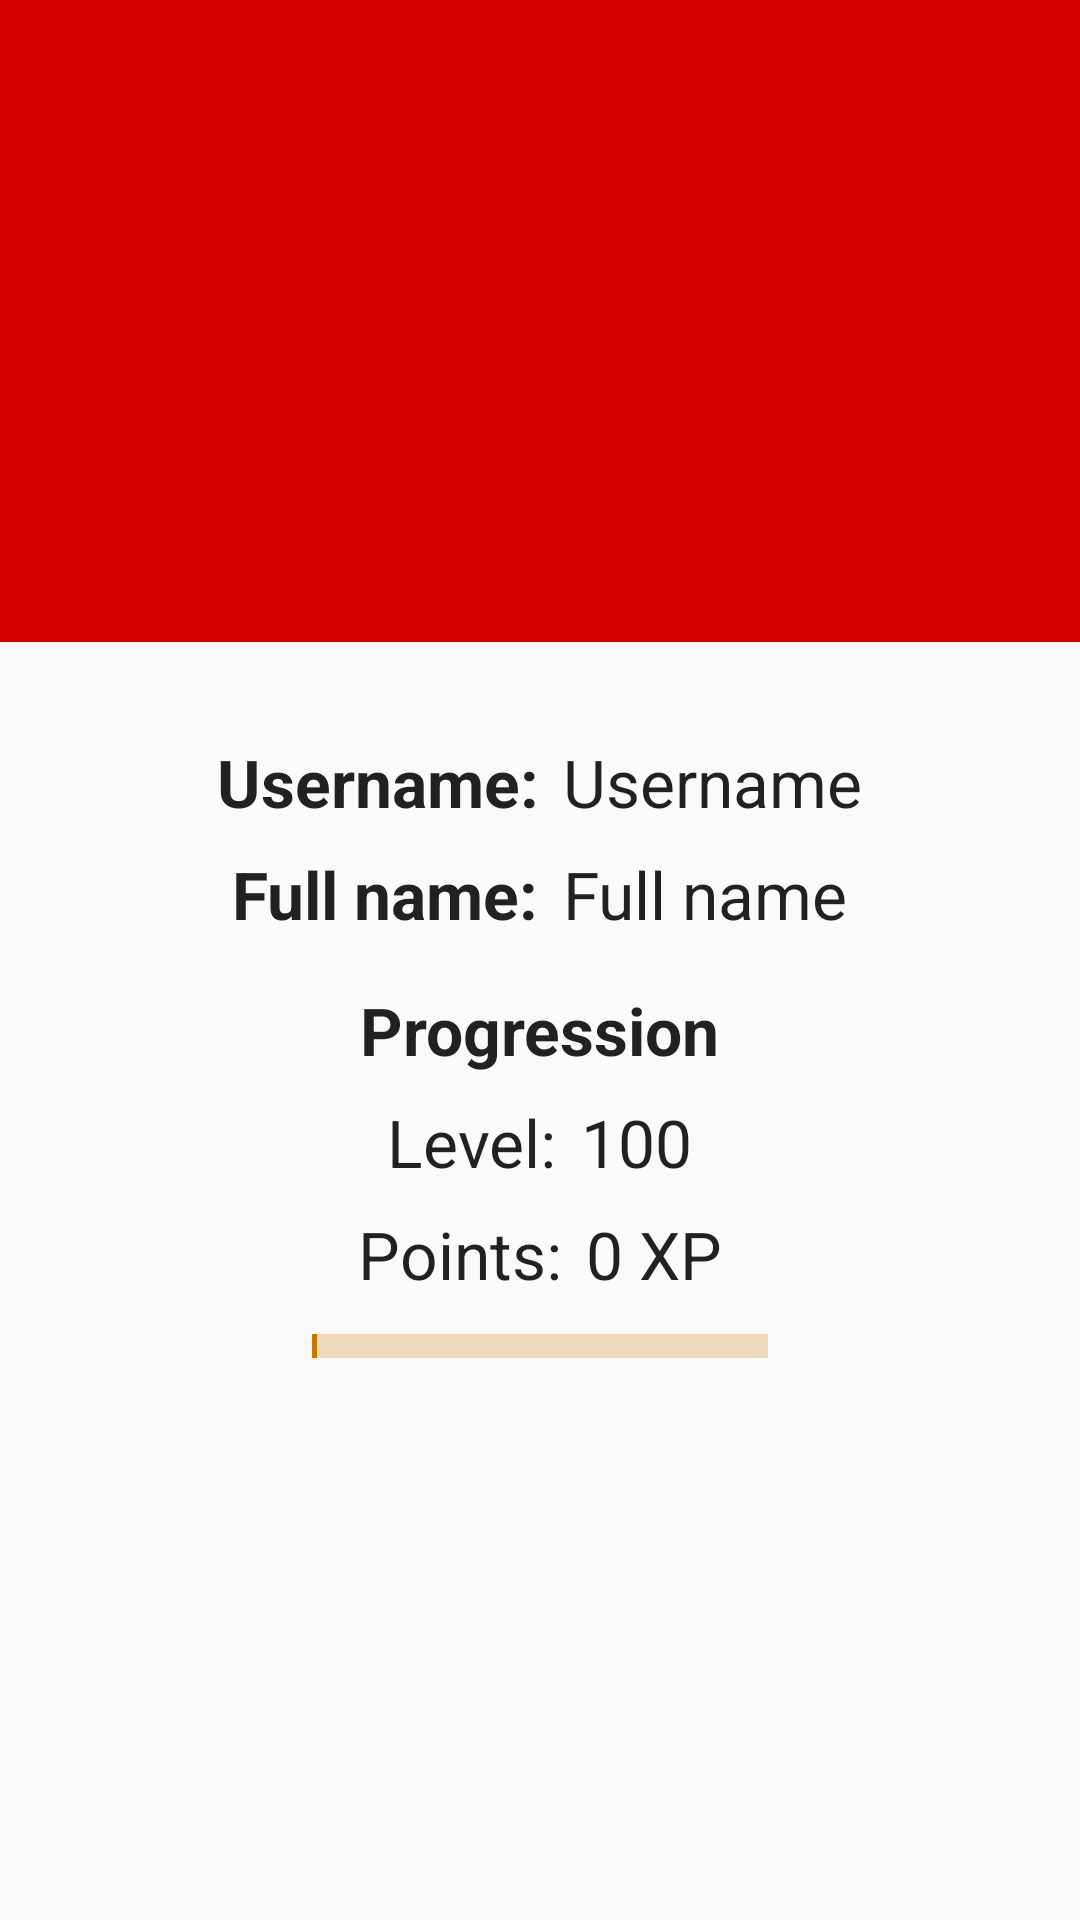

Write the Android layout XML for this screen, with the resource values it uses.
<!-- AndroidManifest.xml: application theme AppTheme -->
<!-- res/layout/fragment_user_profile.xml -->
<?xml version="1.0" encoding="utf-8"?>
<androidx.constraintlayout.widget.ConstraintLayout xmlns:android="http://schemas.android.com/apk/res/android"
        xmlns:app="http://schemas.android.com/apk/res-auto"
        android:layout_width="match_parent"
        android:layout_height="match_parent">


    <androidx.constraintlayout.widget.ConstraintLayout
            android:id="@+id/user_profile_header"
            android:layout_width="match_parent"
            android:layout_height="wrap_content"
            android:background="@color/colorPrimary"
            app:layout_constraintEnd_toEndOf="parent"
            app:layout_constraintStart_toStartOf="parent"
            app:layout_constraintTop_toTopOf="parent">

        <ImageView
                android:id="@+id/profile_profile_picture"
                android:layout_width="150dp"
                android:layout_height="150dp"
                android:layout_marginTop="32dp"
                android:layout_marginBottom="32dp"
                android:contentDescription="@string/profile_picture_desc"
                android:scaleType="centerCrop"
                app:layout_constraintBottom_toBottomOf="parent"
                app:layout_constraintEnd_toEndOf="parent"
                app:layout_constraintStart_toStartOf="parent"
                app:layout_constraintTop_toTopOf="parent"
                app:srcCompat="@drawable/placeholder_profile_pic" />


    </androidx.constraintlayout.widget.ConstraintLayout>

    <LinearLayout
            android:id="@+id/profile_username_lin_layout"
            android:layout_width="match_parent"
            android:layout_height="wrap_content"
            android:layout_marginTop="32dp"
            android:gravity="center"
            app:layout_constraintEnd_toEndOf="parent"
            app:layout_constraintStart_toStartOf="parent"
            app:layout_constraintTop_toBottomOf="@+id/user_profile_header">

        <TextView
                android:layout_width="wrap_content"
                android:layout_height="wrap_content"
                android:layout_marginEnd="8dp"
                android:text="@string/profile_username_text"
                android:textAppearance="@style/TextAppearance.AppCompat.Large"
                android:textStyle="bold" />

        <TextView
                android:id="@+id/profile_username"
                android:layout_width="wrap_content"
                android:layout_height="wrap_content"
                android:text="@string/profile_username_placeholder"
                android:textAppearance="@style/TextAppearance.AppCompat.Large" />
    </LinearLayout>


    <LinearLayout
            android:id="@+id/profile_name_lin_layout"
            android:layout_width="match_parent"
            android:layout_height="wrap_content"
            android:layout_marginTop="8dp"
            android:gravity="center"
            app:layout_constraintEnd_toEndOf="parent"
            app:layout_constraintStart_toStartOf="parent"
            app:layout_constraintTop_toBottomOf="@+id/profile_username_lin_layout">

        <TextView
                android:id="@+id/profile_full_name_text"
                android:layout_width="wrap_content"
                android:layout_height="wrap_content"
                android:layout_marginEnd="8dp"
                android:text="@string/profile_full_name_text"
                android:textAppearance="@style/TextAppearance.AppCompat.Large"
                android:textStyle="bold" />

        <TextView
                android:id="@+id/profile_full_name"
                android:layout_width="wrap_content"
                android:layout_height="wrap_content"
                android:text="@string/profile_full_name_placeholder"
                android:textAppearance="@style/TextAppearance.AppCompat.Large"

                app:layout_constraintEnd_toStartOf="@+id/profile_full_name"

                app:layout_constraintStart_toStartOf="parent"
                app:layout_constraintTop_toBottomOf="@+id/profile_username" />
    </LinearLayout>


    <LinearLayout
            android:id="@+id/profile_level_layout"
            android:layout_width="match_parent"
            android:layout_height="wrap_content"
            android:layout_marginTop="8dp"
            android:gravity="center"
            android:orientation="horizontal"
            app:layout_constraintEnd_toEndOf="parent"
            app:layout_constraintStart_toStartOf="parent"
            app:layout_constraintTop_toBottomOf="@+id/profile_progression_text">

        <TextView
                android:layout_width="wrap_content"
                android:layout_height="wrap_content"
                android:layout_marginEnd="8dp"
                android:text="Level:"
                android:textAppearance="@style/TextAppearance.AppCompat.Large" />

        <TextView
                android:id="@+id/profile_level_text"
                android:layout_width="wrap_content"
                android:layout_height="wrap_content"
                android:text="100"
                android:textAppearance="@style/TextAppearance.AppCompat.Large" />
    </LinearLayout>


    <LinearLayout
            android:id="@+id/points_linear_layout"
            android:layout_width="match_parent"
            android:layout_height="wrap_content"
            android:layout_marginTop="8dp"
            android:gravity="center"
            android:orientation="horizontal"
            app:layout_constraintEnd_toEndOf="parent"
            app:layout_constraintStart_toStartOf="parent"
            app:layout_constraintTop_toBottomOf="@+id/profile_level_layout">

        <TextView
                android:layout_width="wrap_content"
                android:layout_height="wrap_content"
                android:layout_marginEnd="8dp"
                android:text="@string/profile_point"
                android:textAppearance="@style/TextAppearance.AppCompat.Large" />

        <TextView
                android:id="@+id/point_text"
                android:layout_width="wrap_content"
                android:layout_height="wrap_content"
                android:text="@string/profile_intial_point"
                android:textAppearance="@style/TextAppearance.AppCompat.Large" />
    </LinearLayout>

    <ProgressBar
            android:id="@+id/profile_progress_bar"
            style="?android:attr/progressBarStyleHorizontal"
            android:layout_width="152dp"
            android:layout_height="wrap_content"
            android:layout_marginTop="8dp"
            android:progress="1"
            android:progressBackgroundTint="@color/colorAccentDark"
            android:progressTint="@color/colorAccentDark"
            android:scaleY="2"
            app:layout_constraintEnd_toEndOf="parent"
            app:layout_constraintStart_toStartOf="parent"
            app:layout_constraintTop_toBottomOf="@+id/points_linear_layout" />

    <TextView
            android:id="@+id/profile_progression_text"
            android:layout_width="wrap_content"
            android:layout_height="wrap_content"
            android:layout_marginTop="16dp"
            android:text="Progression"
            android:textAppearance="@style/TextAppearance.AppCompat.Large"
            android:textStyle="bold"
            app:layout_constraintEnd_toEndOf="parent"
            app:layout_constraintStart_toStartOf="parent"
            app:layout_constraintTop_toBottomOf="@+id/profile_name_lin_layout" />


</androidx.constraintlayout.widget.ConstraintLayout>
<!-- resources referenced by this layout -->
<resources>
  <color name="colorAccentDark">#c77800</color>
  <color name="colorPrimary">#d50000</color>
  <string name="profile_full_name_placeholder">Full name</string>
  <string name="profile_full_name_text">Full name: </string>
  <string name="profile_intial_point">0 XP</string>
  <string name="profile_picture_desc">User Profile Picture</string>
  <string name="profile_point">Points: </string>
  <string name="profile_username_placeholder">Username</string>
  <string name="profile_username_text">Username: </string>
  <style name="AppTheme" parent="Theme.AppCompat.Light.DarkActionBar">
          
          <item name="colorPrimary">@color/colorPrimary</item>
          <item name="colorPrimaryDark">@color/colorPrimaryDark</item>
      </style>
  <color name="colorPrimaryDark">#9b0000</color>
</resources>
